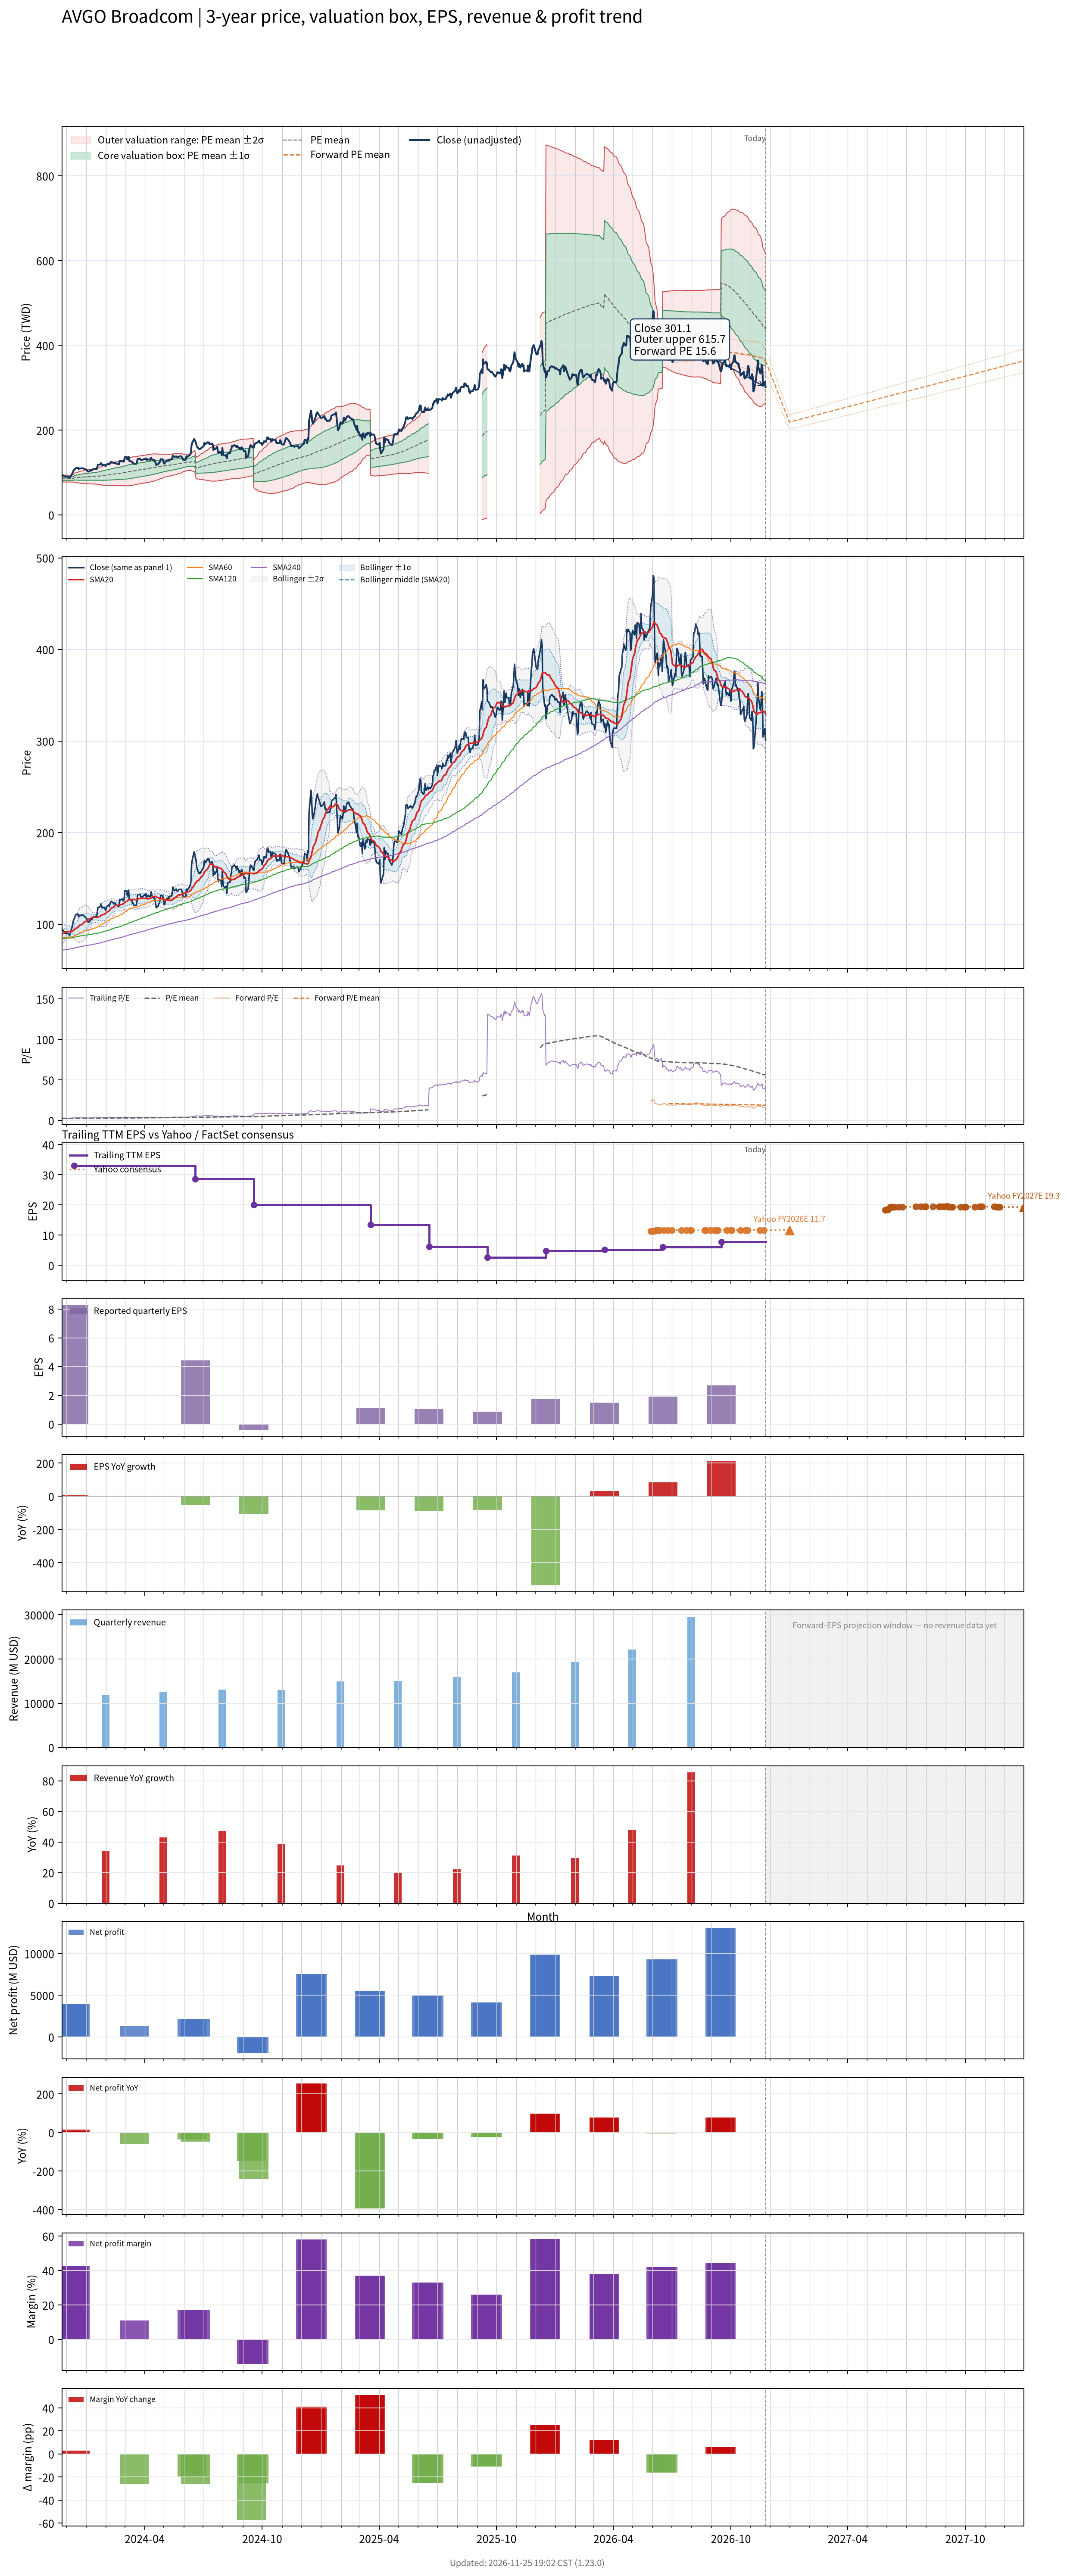

Data behind this chart, as committed beside it:
# chart-version: skill-stock-dynamic-val…
date, close, available_date, period_end, eps, ttm_eps, pe, pe_mean, pe_std, price_m2, price_m1, price_mean, price_p1, price_p2, forward_pe, forward_pe_mean, forward_pe_std, forward_price_m2, forward_price_m1, forward_price_mean, forward_price_p1, forward_price_p2, as_of_date, forward_eps
2023-11-24, 94.93, 2023-09-13, 2023-07-30, 7.74, 32.55, 2.917, 2.622, 0.1192, 77.6, 81.48, 85.36, 89.24, 93.12, , , , , , , , , , 
2023-11-27, 92.16, 2023-09-13, 2023-07-30, 7.74, 32.55, 2.831, 2.625, 0.1205, 77.59, 81.51, 85.44, 89.36, 93.28, , , , , , , , , , 
2023-11-28, 91.78, 2023-09-13, 2023-07-30, 7.74, 32.55, 2.82, 2.627, 0.1216, 77.59, 81.55, 85.51, 89.47, 93.43, , , , , , , , , , 
2023-11-29, 91.24, 2023-09-13, 2023-07-30, 7.74, 32.55, 2.803, 2.629, 0.1227, 77.58, 81.57, 85.56, 89.56, 93.55, , , , , , , , , , 
2023-11-30, 89.78, 2023-09-13, 2023-07-30, 7.74, 32.55, 2.758, 2.63, 0.1232, 77.59, 81.6, 85.61, 89.62, 93.63, , , , , , , , , , 
2023-12-01, 90.19, 2023-09-13, 2023-07-30, 7.74, 32.55, 2.771, 2.63, 0.1233, 77.58, 81.6, 85.61, 89.62, 93.64, , , , , , , , , , 
2023-12-04, 89.61, 2023-09-13, 2023-07-30, 7.74, 32.55, 2.753, 2.63, 0.1234, 77.58, 81.6, 85.61, 89.63, 93.64, , , , , , , , , , 
2023-12-05, 88.56, 2023-09-13, 2023-07-30, 7.74, 32.55, 2.721, 2.631, 0.1236, 77.58, 81.61, 85.63, 89.65, 93.68, , , , , , , , , , 
2023-12-06, 87.64, 2023-09-13, 2023-07-30, 7.74, 32.55, 2.692, 2.631, 0.1237, 77.59, 81.61, 85.64, 89.67, 93.69, , , , , , , , , , 
2023-12-07, 89.44, 2023-09-13, 2023-07-30, 7.74, 32.55, 2.748, 2.632, 0.1241, 77.6, 81.64, 85.68, 89.72, 93.76, , , , , , , , , , 
2023-12-08, 91.58, 2023-09-13, 2023-07-30, 7.74, 32.55, 2.814, 2.634, 0.1252, 77.58, 81.66, 85.74, 89.81, 93.89, , , , , , , , , , 
2023-12-11, 99.82, 2023-09-13, 2023-07-30, 7.74, 32.55, 3.067, 2.638, 0.1311, 77.34, 81.61, 85.87, 90.14, 94.41, , , , , , , , , , 
2023-12-12, 104, 2023-09-13, 2023-07-30, 7.74, 32.55, 3.195, 2.644, 0.1403, 76.92, 81.48, 86.05, 90.62, 95.18, , , , , , , , , , 
2023-12-13, 105.7, 2023-12-13, 2023-10-29, 8.29, 32.98, 3.204, 2.65, 0.1486, 77.59, 82.49, 87.39, 92.28, 97.18, , , , , , , , , , 
2023-12-14, 107.3, 2023-12-13, 2023-10-29, 8.29, 32.98, 3.254, 2.656, 0.1576, 77.2, 82.4, 87.6, 92.8, 98, , , , , , , , , , 
2023-12-15, 109.6, 2023-12-13, 2023-10-29, 8.29, 32.98, 3.322, 2.662, 0.1687, 76.68, 82.24, 87.81, 93.37, 98.94, , , , , , , , , , 
2023-12-18, 111.2, 2023-12-13, 2023-10-29, 8.29, 32.98, 3.373, 2.669, 0.1805, 76.13, 82.08, 88.03, 93.98, 99.93, , , , , , , , , , 
2023-12-19, 111, 2023-12-13, 2023-10-29, 8.29, 32.98, 3.367, 2.676, 0.1912, 75.63, 81.93, 88.24, 94.55, 100.9, , , , , , , , , , 
2023-12-20, 108.2, 2023-12-13, 2023-10-29, 8.29, 32.98, 3.28, 2.681, 0.199, 75.3, 81.86, 88.42, 94.99, 101.5, , , , , , , , , , 
2023-12-21, 109.8, 2023-12-13, 2023-10-29, 8.29, 32.98, 3.33, 2.687, 0.2076, 74.92, 81.77, 88.61, 95.46, 102.3, , , , , , , , , , 
2023-12-22, 109.3, 2023-12-13, 2023-10-29, 8.29, 32.98, 3.315, 2.693, 0.2152, 74.61, 81.71, 88.81, 95.9, 103, , , , , , , , , , 
2023-12-26, 110.3, 2023-12-13, 2023-10-29, 8.29, 32.98, 3.344, 2.699, 0.2229, 74.32, 81.67, 89.02, 96.37, 103.7, , , , , , , , , , 
2023-12-27, 109.7, 2023-12-13, 2023-10-29, 8.29, 32.98, 3.327, 2.706, 0.2297, 74.08, 81.66, 89.23, 96.81, 104.4, , , , , , , , , , 
2023-12-28, 109.4, 2023-12-13, 2023-10-29, 8.29, 32.98, 3.316, 2.711, 0.2363, 73.83, 81.63, 89.42, 97.21, 105, , , , , , , , , , 
2023-12-29, 108.8, 2023-12-13, 2023-10-29, 8.29, 32.98, 3.298, 2.717, 0.2422, 73.62, 81.6, 89.59, 97.58, 105.6, , , , , , , , , , 
2024-01-02, 105.7, 2023-12-13, 2023-10-29, 8.29, 32.98, 3.206, 2.721, 0.2463, 73.49, 81.61, 89.74, 97.86, 106, , , , , , , , , , 
2024-01-03, 103.1, 2023-12-13, 2023-10-29, 8.29, 32.98, 3.127, 2.725, 0.2491, 73.43, 81.64, 89.86, 98.07, 106.3, , , , , , , , , , 
2024-01-04, 102.2, 2023-12-13, 2023-10-29, 8.29, 32.98, 3.099, 2.728, 0.2513, 73.39, 81.68, 89.97, 98.26, 106.6, , , , , , , , , , 
2024-01-05, 102.2, 2023-12-13, 2023-10-29, 8.29, 32.98, 3.1, 2.731, 0.2536, 73.34, 81.7, 90.07, 98.43, 106.8, , , , , , , , , , 
2024-01-08, 104.7, 2023-12-13, 2023-10-29, 8.29, 32.98, 3.175, 2.735, 0.2568, 73.25, 81.72, 90.19, 98.66, 107.1, , , , , , , , , , 
2024-01-09, 105.5, 2023-12-13, 2023-10-29, 8.29, 32.98, 3.198, 2.739, 0.2603, 73.15, 81.74, 90.32, 98.91, 107.5, , , , , , , , , , 
2024-01-10, 105.3, 2023-12-13, 2023-10-29, 8.29, 32.98, 3.192, 2.743, 0.2635, 73.08, 81.77, 90.46, 99.15, 107.8, , , , , , , , , , 
2024-01-11, 107.2, 2023-12-13, 2023-10-29, 8.29, 32.98, 3.25, 2.748, 0.2675, 72.97, 81.79, 90.61, 99.44, 108.3, , , , , , , , , , 
2024-01-12, 107.9, 2023-12-13, 2023-10-29, 8.29, 32.98, 3.272, 2.752, 0.2717, 72.84, 81.8, 90.76, 99.73, 108.7, , , , , , , , , , 
2024-01-16, 108.6, 2023-12-13, 2023-10-29, 8.29, 32.98, 3.294, 2.756, 0.2762, 72.69, 81.8, 90.91, 100, 109.1, , , , , , , , , , 
2024-01-17, 107.5, 2023-12-13, 2023-10-29, 8.29, 32.98, 3.26, 2.761, 0.2799, 72.6, 81.83, 91.06, 100.3, 109.5, , , , , , , , , , 
2024-01-18, 111.4, 2023-12-13, 2023-10-29, 8.29, 32.98, 3.379, 2.767, 0.2855, 72.42, 81.83, 91.25, 100.7, 110.1, , , , , , , , , , 
2024-01-19, 118, 2023-12-13, 2023-10-29, 8.29, 32.98, 3.578, 2.774, 0.2949, 72.04, 81.76, 91.49, 101.2, 110.9, , , , , , , , , , 
2024-01-22, 118.9, 2023-12-13, 2023-10-29, 8.29, 32.98, 3.606, 2.781, 0.3045, 71.65, 81.69, 91.73, 101.8, 111.8, , , , , , , , , , 
2024-01-23, 119.5, 2023-12-13, 2023-10-29, 8.29, 32.98, 3.623, 2.789, 0.314, 71.26, 81.61, 91.97, 102.3, 112.7, , , , , , , , , , 
2024-01-24, 122.2, 2023-12-13, 2023-10-29, 8.29, 32.98, 3.704, 2.797, 0.3248, 70.82, 81.53, 92.24, 103, 113.7, , , , , , , , , , 
2024-01-25, 119.8, 2023-12-13, 2023-10-29, 8.29, 32.98, 3.634, 2.805, 0.3334, 70.52, 81.51, 92.51, 103.5, 114.5, , , , , , , , , , 
2024-01-26, 117.4, 2023-12-13, 2023-10-29, 8.29, 32.98, 3.559, 2.812, 0.3402, 70.32, 81.54, 92.76, 104, 115.2, , , , , , , , , , 
2024-01-29, 118.6, 2023-12-13, 2023-10-29, 8.29, 32.98, 3.597, 2.82, 0.3475, 70.08, 81.54, 93, 104.5, 115.9, , , , , , , , , , 
2024-01-30, 117.7, 2023-12-13, 2023-10-29, 8.29, 32.98, 3.569, 2.827, 0.3539, 69.91, 81.58, 93.25, 104.9, 116.6, , , , , , , , , , 
2024-01-31, 115, 2023-12-13, 2023-10-29, 8.29, 32.98, 3.486, 2.835, 0.3581, 69.88, 81.69, 93.5, 105.3, 117.1, , , , , , , , , , 
2024-02-01, 116.9, 2023-12-13, 2023-10-29, 8.29, 32.98, 3.545, 2.843, 0.3629, 69.84, 81.81, 93.78, 105.7, 117.7, , , , , , , , , , 
2024-02-02, 119.3, 2023-12-13, 2023-10-29, 8.29, 32.98, 3.617, 2.853, 0.3683, 69.79, 81.93, 94.08, 106.2, 118.4, , , , , , , , , , 
2024-02-05, 121.1, 2023-12-13, 2023-10-29, 8.29, 32.98, 3.672, 2.862, 0.3749, 69.65, 82.02, 94.38, 106.7, 119.1, , , , , , , , , , 
2024-02-06, 119.1, 2023-12-13, 2023-10-29, 8.29, 32.98, 3.612, 2.871, 0.38, 69.61, 82.14, 94.68, 107.2, 119.7, , , , , , , , , , 
2024-02-07, 122.5, 2023-12-13, 2023-10-29, 8.29, 32.98, 3.714, 2.881, 0.3862, 69.53, 82.27, 95.01, 107.7, 120.5, , , , , , , , , , 
2024-02-08, 124.2, 2023-12-13, 2023-10-29, 8.29, 32.98, 3.766, 2.891, 0.3929, 69.44, 82.4, 95.35, 108.3, 121.3, , , , , , , , , , 
2024-02-09, 125, 2023-12-13, 2023-10-29, 8.29, 32.98, 3.791, 2.902, 0.3997, 69.35, 82.53, 95.71, 108.9, 122.1, , , , , , , , , , 
2024-02-12, 123.2, 2023-12-13, 2023-10-29, 8.29, 32.98, 3.737, 2.912, 0.406, 69.24, 82.63, 96.02, 109.4, 122.8, , , , , , , , , , 
2024-02-13, 121.9, 2023-12-13, 2023-10-29, 8.29, 32.98, 3.698, 2.921, 0.4111, 69.21, 82.77, 96.33, 109.9, 123.4, , , , , , , , , , 
2024-02-14, 123, 2023-12-13, 2023-10-29, 8.29, 32.98, 3.729, 2.93, 0.4169, 69.13, 82.88, 96.63, 110.4, 124.1, , , , , , , , , , 
2024-02-15, 123.3, 2023-12-13, 2023-10-29, 8.29, 32.98, 3.737, 2.939, 0.4221, 69.11, 83.02, 96.94, 110.9, 124.8, , , , , , , , , , 
2024-02-16, 121.3, 2023-12-13, 2023-10-29, 8.29, 32.98, 3.679, 2.949, 0.426, 69.15, 83.2, 97.25, 111.3, 125.3, , , , , , , , , , 
2024-02-20, 119.5, 2023-12-13, 2023-10-29, 8.29, 32.98, 3.623, 2.957, 0.4292, 69.22, 83.37, 97.53, 111.7, 125.8, , , , , , , , , , 
... 694 more rows
